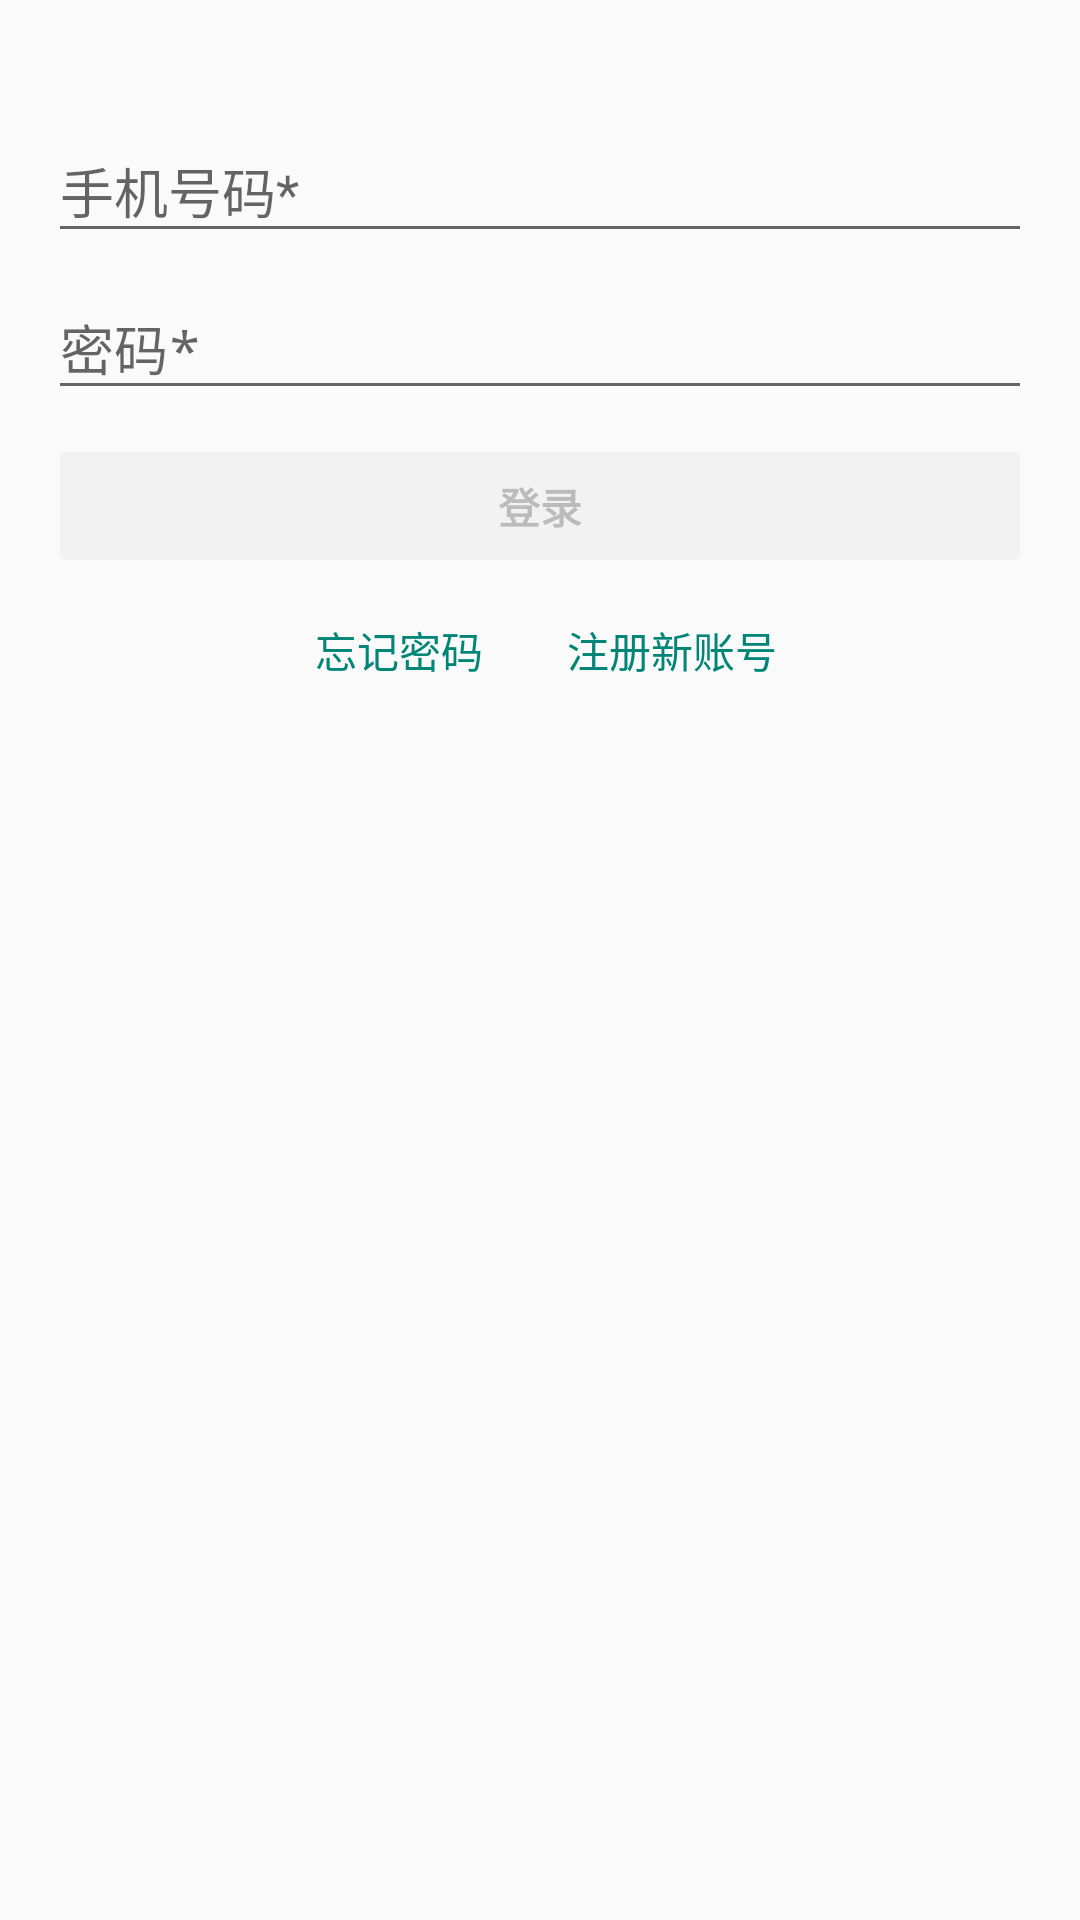

Here is an Android app screen rendered from its layout file. Give the layout XML and the strings, colors and styles it references.
<!-- AndroidManifest.xml: application theme AppTheme -->
<!-- res/layout/activity_login.xml -->
<?xml version="1.0" encoding="utf-8"?>
<layout xmlns:android="http://schemas.android.com/apk/res/android"
    xmlns:tools="http://schemas.android.com/tools"
    tools:context="com.penn.jba.LoginActivity">

    <data>

        <variable
            name="presenter"
            type="com.penn.jba.LoginActivity" />
    </data>

    <LinearLayout
        android:layout_width="match_parent"
        android:layout_height="wrap_content"
        android:orientation="vertical">

        <ProgressBar
            android:id="@+id/login_pb"
            style="@android:style/Widget.Material.ProgressBar.Horizontal"
            android:layout_width="match_parent"
            android:layout_height="wrap_content"
            android:indeterminate="true"
            android:visibility="invisible" />

        <LinearLayout
            android:layout_width="match_parent"
            android:layout_height="match_parent"
            android:gravity="center_horizontal"
            android:orientation="vertical"
            android:paddingBottom="@dimen/activity_vertical_margin"
            android:paddingLeft="@dimen/activity_horizontal_margin"
            android:paddingRight="@dimen/activity_horizontal_margin"
            android:paddingTop="@dimen/activity_vertical_margin">

            <android.support.design.widget.TextInputLayout
                android:id="@+id/phone_til"
                android:layout_width="match_parent"
                android:layout_height="wrap_content">

                <EditText
                    android:id="@+id/phone_et"
                    android:layout_width="match_parent"
                    android:layout_height="wrap_content"
                    android:hint="@string/prompt_phone"
                    android:inputType="number"
                    android:maxLines="1" />

            </android.support.design.widget.TextInputLayout>

            <android.support.design.widget.TextInputLayout
                android:id="@+id/password_til"
                android:layout_width="match_parent"
                android:layout_height="wrap_content">

                <EditText
                    android:id="@+id/password_et"
                    android:layout_width="match_parent"
                    android:layout_height="wrap_content"
                    android:hint="@string/prompt_password"
                    android:imeActionId="@+id/sign_in_ime"
                    android:imeActionLabel="@string/action_sign_in_short"
                    android:imeOptions="actionUnspecified"
                    android:inputType="textPassword"
                    android:maxLines="1" />

            </android.support.design.widget.TextInputLayout>

            <Button
                android:id="@+id/sign_in_bt"
                style="@style/Widget.AppCompat.Button.Colored"
                android:layout_width="match_parent"
                android:layout_height="wrap_content"
                android:layout_marginTop="8dp"
                android:text="@string/action_sign_in"
                android:enabled="false"
                android:textStyle="bold" />

            <LinearLayout
                android:layout_width="wrap_content"
                android:layout_height="wrap_content"
                android:layout_gravity="center">

                <Button
                    android:id="@+id/forget_password_bt"
                    style="@style/Widget.AppCompat.Button.Borderless.Colored"
                    android:layout_width="wrap_content"
                    android:layout_height="wrap_content"
                    android:text="@string/forget_password" />

                <Button
                    android:id="@+id/create_new_account_bt"
                    style="@style/Widget.AppCompat.Button.Borderless.Colored"
                    android:layout_width="wrap_content"
                    android:layout_height="wrap_content"
                    android:text="@string/create_new_account" />
            </LinearLayout>

        </LinearLayout>

    </LinearLayout>

</layout>
<!-- resources referenced by this layout -->
<resources>
  <dimen name="activity_horizontal_margin">16dp</dimen>
  <dimen name="activity_vertical_margin">16dp</dimen>
  <string name="action_sign_in">登录</string>
  <string name="action_sign_in_short">登录</string>
  <string name="create_new_account">注册新账号</string>
  <string name="forget_password">忘记密码</string>
  <string name="prompt_password">密码*</string>
  <string name="prompt_phone">手机号码*</string>
  <style name="AppTheme" parent="Theme.AppCompat.Light">
          
          
          
          
      </style>
</resources>
